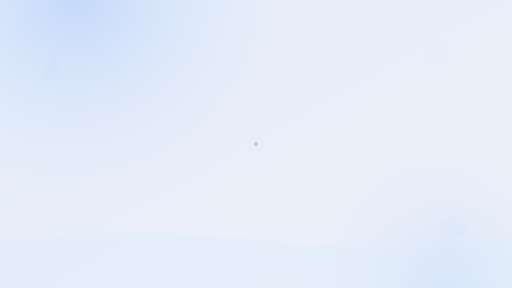
t = 0.00 s
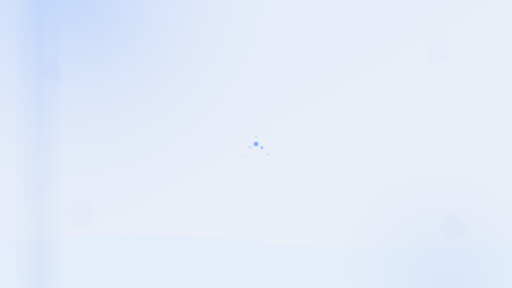
t = 1.75 s
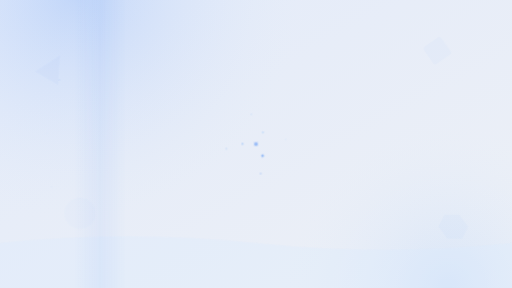
t = 3.38 s
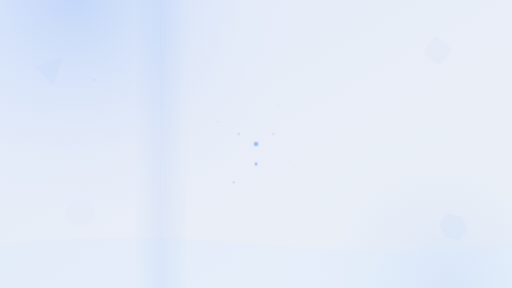
t = 5.00 s
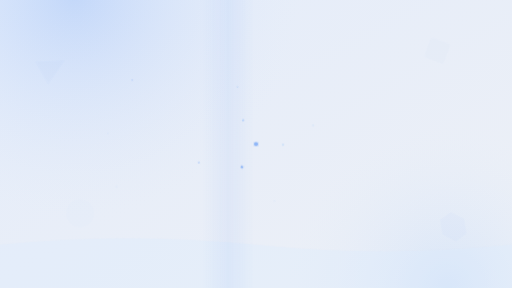
t = 6.75 s
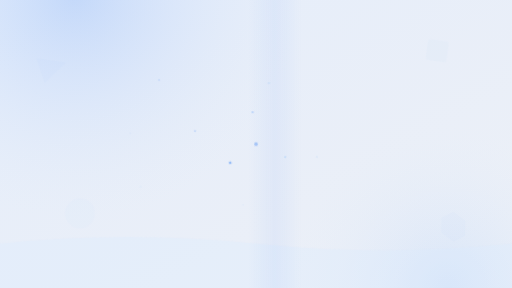
t = 8.00 s

The animated SVG that drew these frames (rendered in a browser with its animation timeline set to each time). Animation: 34 SMIL elements (animate=17,animateTransform=17); frames cover the first 8.00 s, repeats indefinitely.

<svg xmlns="http://www.w3.org/2000/svg" viewBox="0 0 1920 1080" preserveAspectRatio="xMidYMid slice">
  <defs>
    <!-- Gradients -->
    <linearGradient id="loginGrad1" x1="0%" y1="0%" x2="100%" y2="100%">
      <stop offset="0%" style="stop-color:#3b82f6;stop-opacity:0.1">
        <animate attributeName="stop-color" 
                 values="#3b82f6;#2563eb;#3b82f6" 
                 dur="8s" repeatCount="indefinite"/>
      </stop>
      <stop offset="100%" style="stop-color:#1e40af;stop-opacity:0.05">
        <animate attributeName="stop-color" 
                 values="#1e40af;#1e3a8a;#1e40af" 
                 dur="10s" repeatCount="indefinite"/>
      </stop>
    </linearGradient>
    
    <radialGradient id="loginRadial1" cx="30%" cy="30%" r="60%">
      <stop offset="0%" stop-color="#3b82f6" stop-opacity="0.2"/>
      <stop offset="100%" stop-color="#ffffff" stop-opacity="0"/>
    </radialGradient>
    
    <radialGradient id="loginRadial2" cx="70%" cy="70%" r="50%">
      <stop offset="0%" stop-color="#60a5fa" stop-opacity="0.15"/>
      <stop offset="100%" stop-color="#ffffff" stop-opacity="0"/>
    </radialGradient>
    
    <!-- Filters -->
    <filter id="loginGlow">
      <feGaussianBlur stdDeviation="5" result="coloredBlur"/>
      <feMerge>
        <feMergeNode in="coloredBlur"/>
        <feMergeNode in="SourceGraphic"/>
      </feMerge>
    </filter>
  </defs>
  
  <!-- Base -->
  <rect width="1920" height="1080" fill="#f8fafc"/>
  <rect width="1920" height="1080" fill="url(#loginGrad1)"/>
  <circle cx="600" cy="300" r="800" fill="url(#loginRadial1)"/>
  <circle cx="1400" cy="800" r="700" fill="url(#loginRadial2)"/>
  
  <!-- Network particles system -->
  <g opacity="0.6">
    <!-- Node central -->
    <circle cx="960" cy="540" r="6" fill="#3b82f6" filter="url(#loginGlow)">
      <animate attributeName="r" values="6;8;6" dur="4s" repeatCount="indefinite"/>
      <animate attributeName="opacity" values="0.6;1;0.6" dur="4s" repeatCount="indefinite"/>
    </circle>
    
    <!-- Nodes orbit 1 -->
    <g>
      <circle cx="960" cy="540" r="4" fill="#3b82f6" filter="url(#loginGlow)">
        <animateTransform attributeName="transform" type="rotate"
                          from="0 960 540" to="360 960 540"
                          dur="20s" repeatCount="indefinite"/>
        <animateTransform attributeName="transform" type="translate" additive="sum"
                          values="0,0; 150,0; 0,0"
                          dur="20s" repeatCount="indefinite"/>
      </circle>
      
      <circle cx="960" cy="540" r="3" fill="#60a5fa" filter="url(#loginGlow)">
        <animateTransform attributeName="transform" type="rotate"
                          from="120 960 540" to="480 960 540"
                          dur="20s" repeatCount="indefinite"/>
        <animateTransform attributeName="transform" type="translate" additive="sum"
                          values="0,0; 150,0; 0,0"
                          dur="20s" repeatCount="indefinite"/>
      </circle>
      
      <circle cx="960" cy="540" r="3" fill="#93c5fd" filter="url(#loginGlow)">
        <animateTransform attributeName="transform" type="rotate"
                          from="240 960 540" to="600 960 540"
                          dur="20s" repeatCount="indefinite"/>
        <animateTransform attributeName="transform" type="translate" additive="sum"
                          values="0,0; 150,0; 0,0"
                          dur="20s" repeatCount="indefinite"/>
      </circle>
    </g>
    
    <!-- Nodes orbit 2 (plus rapide) -->
    <g>
      <circle cx="960" cy="540" r="3" fill="#3b82f6" opacity="0.5" filter="url(#loginGlow)">
        <animateTransform attributeName="transform" type="rotate"
                          from="0 960 540" to="360 960 540"
                          dur="15s" repeatCount="indefinite"/>
        <animateTransform attributeName="transform" type="translate" additive="sum"
                          values="0,0; 250,0; 0,0"
                          dur="15s" repeatCount="indefinite"/>
      </circle>
      
      <circle cx="960" cy="540" r="2.5" fill="#60a5fa" opacity="0.5" filter="url(#loginGlow)">
        <animateTransform attributeName="transform" type="rotate"
                          from="90 960 540" to="450 960 540"
                          dur="15s" repeatCount="indefinite"/>
        <animateTransform attributeName="transform" type="translate" additive="sum"
                          values="0,0; 250,0; 0,0"
                          dur="15s" repeatCount="indefinite"/>
      </circle>
      
      <circle cx="960" cy="540" r="2.5" fill="#93c5fd" opacity="0.5" filter="url(#loginGlow)">
        <animateTransform attributeName="transform" type="rotate"
                          from="180 960 540" to="540 960 540"
                          dur="15s" repeatCount="indefinite"/>
        <animateTransform attributeName="transform" type="translate" additive="sum"
                          values="0,0; 250,0; 0,0"
                          dur="15s" repeatCount="indefinite"/>
      </circle>
      
      <circle cx="960" cy="540" r="2.5" fill="#bfdbfe" opacity="0.5" filter="url(#loginGlow)">
        <animateTransform attributeName="transform" type="rotate"
                          from="270 960 540" to="630 960 540"
                          dur="15s" repeatCount="indefinite"/>
        <animateTransform attributeName="transform" type="translate" additive="sum"
                          values="0,0; 250,0; 0,0"
                          dur="15s" repeatCount="indefinite"/>
      </circle>
    </g>
  </g>
  
  <!-- Floating geometric shapes -->
  <g opacity="0.15">
    <!-- Triangle -->
    <polygon points="200,200 250,300 150,300" fill="#3b82f6">
      <animateTransform attributeName="transform" type="rotate"
                        from="0 200 250" to="360 200 250"
                        dur="40s" repeatCount="indefinite"/>
      <animate attributeName="opacity" values="0.1;0.2;0.1" dur="8s" repeatCount="indefinite"/>
    </polygon>
    
    <!-- Square -->
    <rect x="1600" y="150" width="80" height="80" fill="#60a5fa" rx="10">
      <animateTransform attributeName="transform" type="rotate"
                        from="0 1640 190" to="-360 1640 190"
                        dur="35s" repeatCount="indefinite"/>
      <animate attributeName="opacity" values="0.1;0.2;0.1" dur="7s" repeatCount="indefinite"/>
    </rect>
    
    <!-- Circle -->
    <circle cx="300" cy="800" r="50" fill="#93c5fd">
      <animate attributeName="r" values="50;60;50" dur="6s" repeatCount="indefinite"/>
      <animate attributeName="opacity" values="0.1;0.2;0.1" dur="6s" repeatCount="indefinite"/>
    </circle>
    
    <!-- Hexagon -->
    <polygon points="1700,800 1750,825 1750,875 1700,900 1650,875 1650,825" fill="#3b82f6">
      <animateTransform attributeName="transform" type="rotate"
                        from="0 1700 850" to="360 1700 850"
                        dur="45s" repeatCount="indefinite"/>
      <animate attributeName="opacity" values="0.1;0.2;0.1" dur="9s" repeatCount="indefinite"/>
    </polygon>
  </g>
  
  <!-- Particle trails -->
  <g opacity="0.4">
    <circle cx="0" cy="300" r="3" fill="#3b82f6" filter="url(#loginGlow)">
      <animate attributeName="cx" values="-50;1970" dur="25s" repeatCount="indefinite"/>
      <animate attributeName="opacity" values="0;0.8;0" dur="25s" repeatCount="indefinite"/>
    </circle>
    
    <circle cx="0" cy="500" r="2" fill="#60a5fa" filter="url(#loginGlow)">
      <animate attributeName="cx" values="-50;1970" dur="30s" repeatCount="indefinite"/>
      <animate attributeName="opacity" values="0;0.6;0" dur="30s" repeatCount="indefinite"/>
    </circle>
    
    <circle cx="0" cy="700" r="2.5" fill="#93c5fd" filter="url(#loginGlow)">
      <animate attributeName="cx" values="-50;1970" dur="28s" repeatCount="indefinite"/>
      <animate attributeName="opacity" values="0;0.7;0" dur="28s" repeatCount="indefinite"/>
    </circle>
  </g>
  
  <!-- Waves at bottom -->
  <path d="M0,900 Q480,850 960,900 T1920,900 L1920,1080 L0,1080 Z" 
        fill="#dbeafe" opacity="0.3">
    <animate attributeName="d" 
             values="M0,900 Q480,850 960,900 T1920,900 L1920,1080 L0,1080 Z;
                     M0,920 Q480,870 960,920 T1920,920 L1920,1080 L0,1080 Z;
                     M0,900 Q480,850 960,900 T1920,900 L1920,1080 L0,1080 Z"
             dur="12s" repeatCount="indefinite"/>
  </path>
  
  <!-- Light scan effect -->
  <rect x="-200" y="0" width="200" height="1080" fill="url(#scanGradLogin)" opacity="0.15">
    <animate attributeName="x" values="-200;1920" dur="15s" repeatCount="indefinite"/>
  </rect>
  
  <linearGradient id="scanGradLogin" x1="0%" y1="0%" x2="100%" y2="0%">
    <stop offset="0%" stop-color="#3b82f6" stop-opacity="0"/>
    <stop offset="50%" stop-color="#3b82f6" stop-opacity="0.4"/>
    <stop offset="100%" stop-color="#3b82f6" stop-opacity="0"/>
  </linearGradient>
</svg>
